Photos from the image-classification dataset "data" in the GitHub repository satorres8/CARD-RECOGNIZER. Its 54 classes are: 10 of clubs, 10 of diamonds, 10 of hearts, 10 of spades, 2 of clubs, 2 of diamonds, 2 of hearts, 2 of spades, 3 of clubs, 3 of diamonds, 3 of hearts, 3 of spades, 4 of clubs, 4 of diamonds, 4 of hearts, 4 of spades, 5 of clubs, 5 of diamonds, 5 of hearts, 5 of spades, 6 of clubs, 6 of diamonds, 6 of hearts, 6 of spades, 7 of clubs, 7 of diamonds, 7 of hearts, 7 of spades, 8 of clubs, 8 of diamonds, 8 of hearts, 8 of spades, 9 of clubs, 9 of diamonds, 9 of hearts, 9 of spades, ace of clubs, ace of diamonds, ace of hearts, ace of spades, black joker, jack of clubs, jack of diamonds, jack of hearts, jack of spades, king of clubs, king of diamonds, king of hearts, king of spades, queen of clubs, queen of diamonds, queen of hearts, queen of spades, red joker.

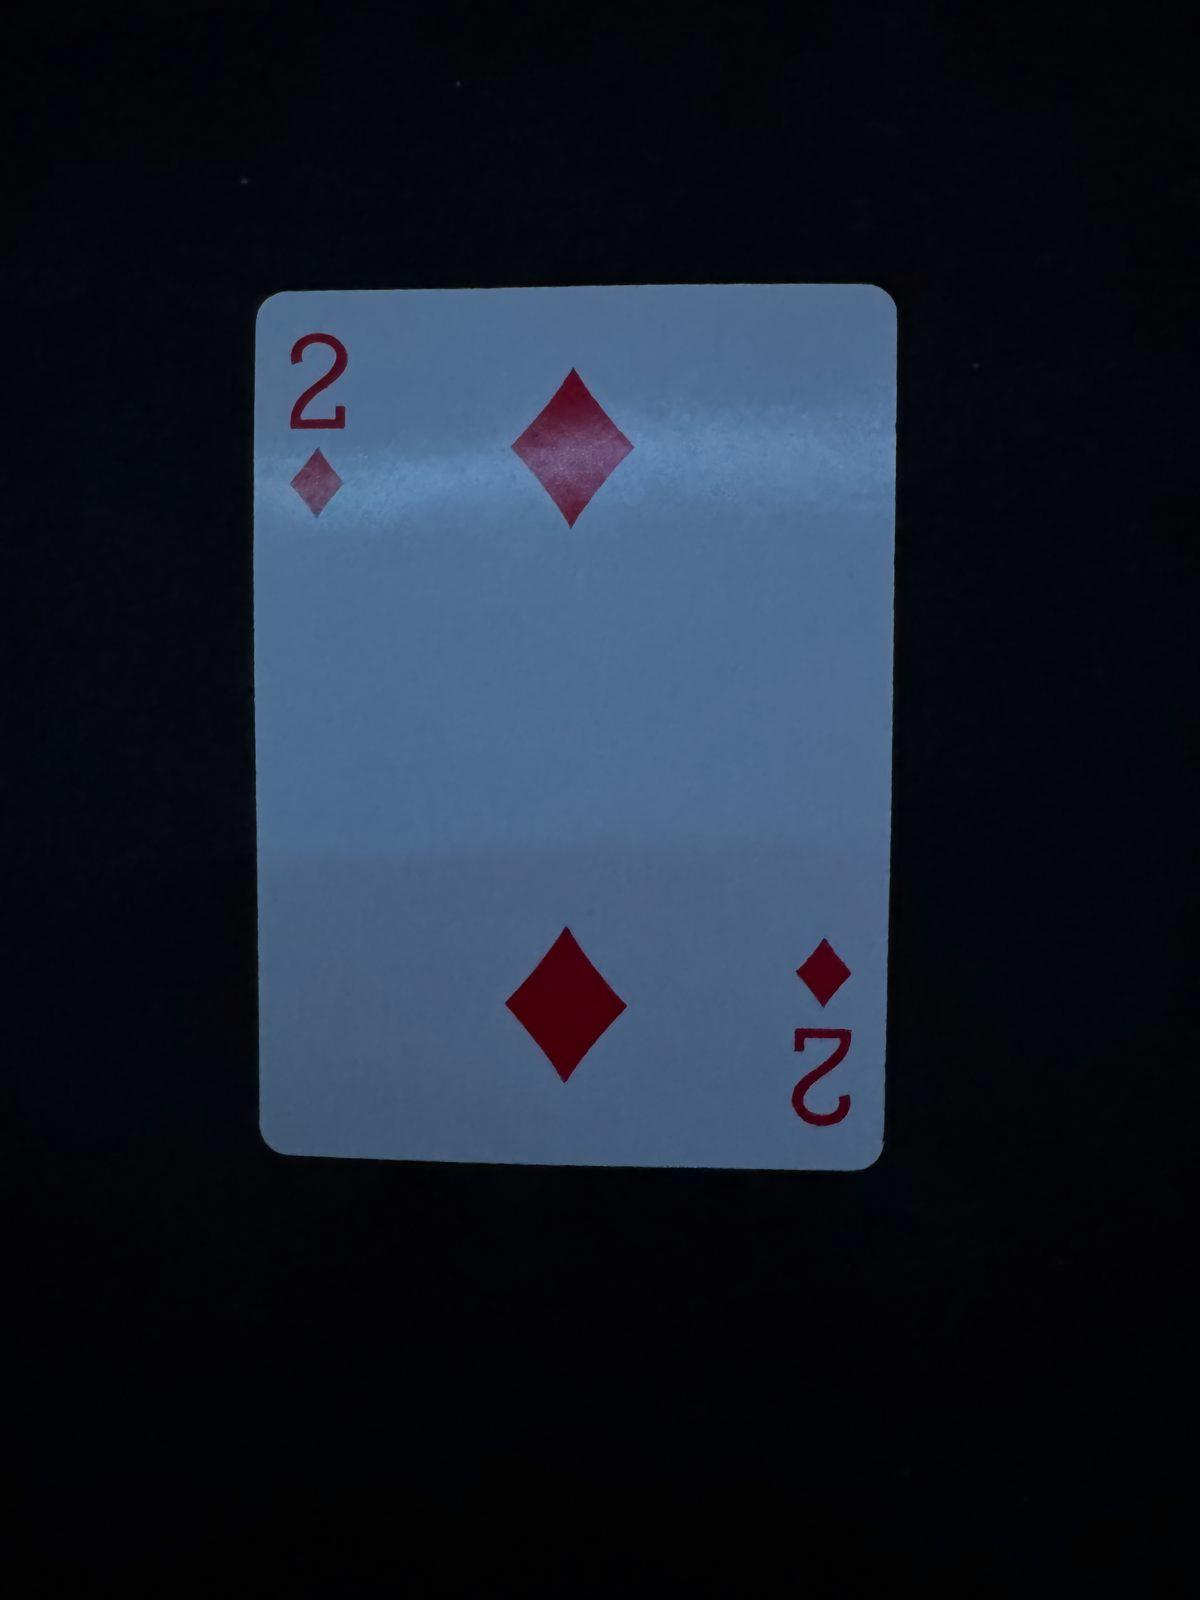
Label: 2 of diamonds

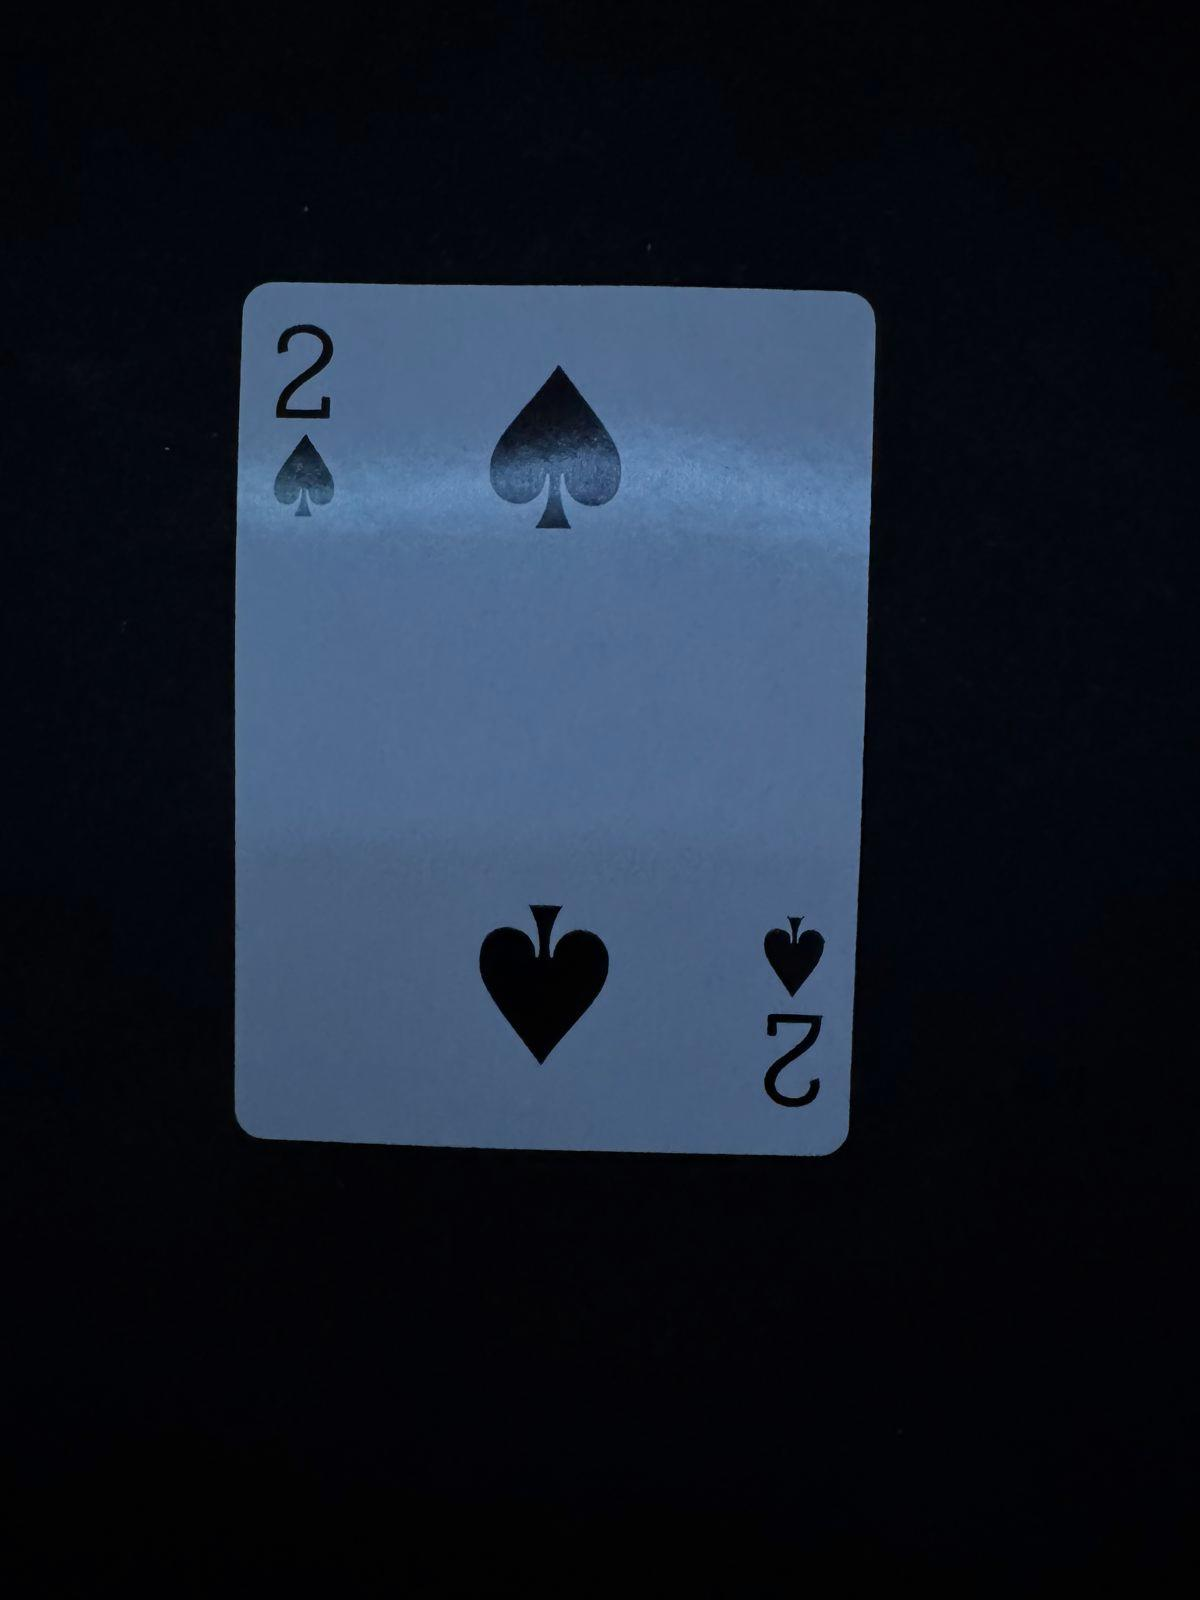
Label: 2 of spades

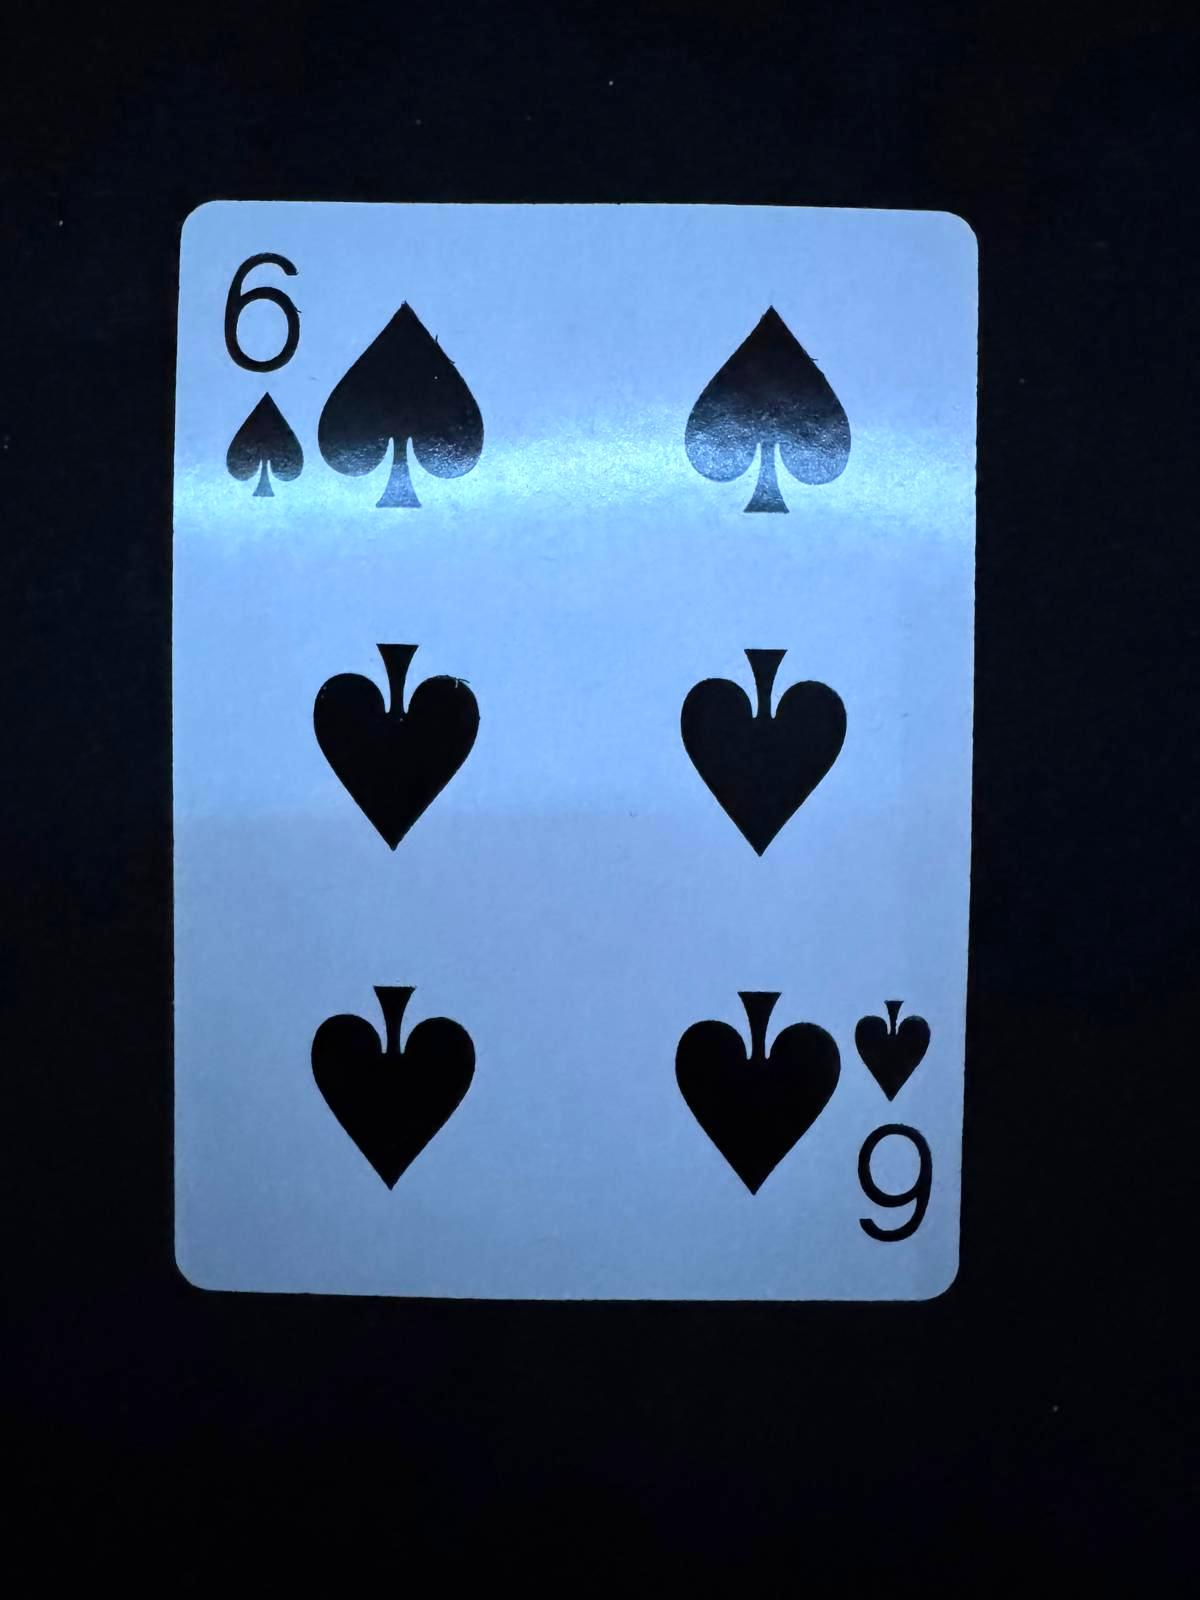
Label: 6 of spades

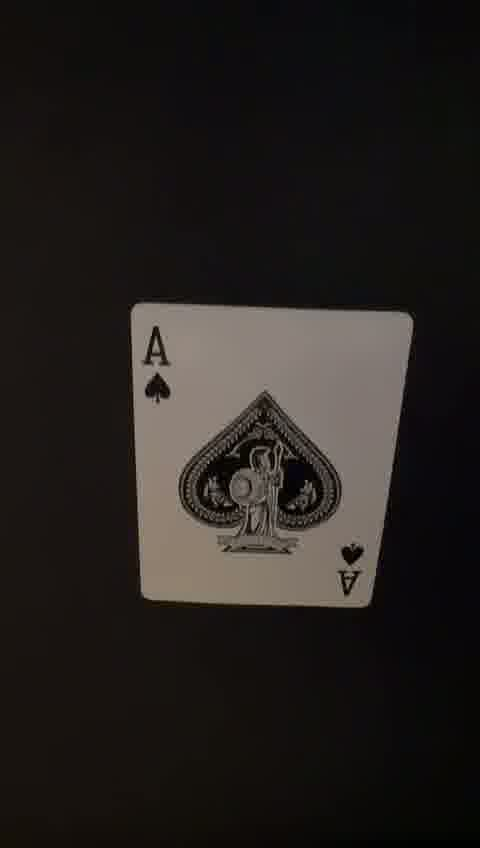
Label: ace of spades

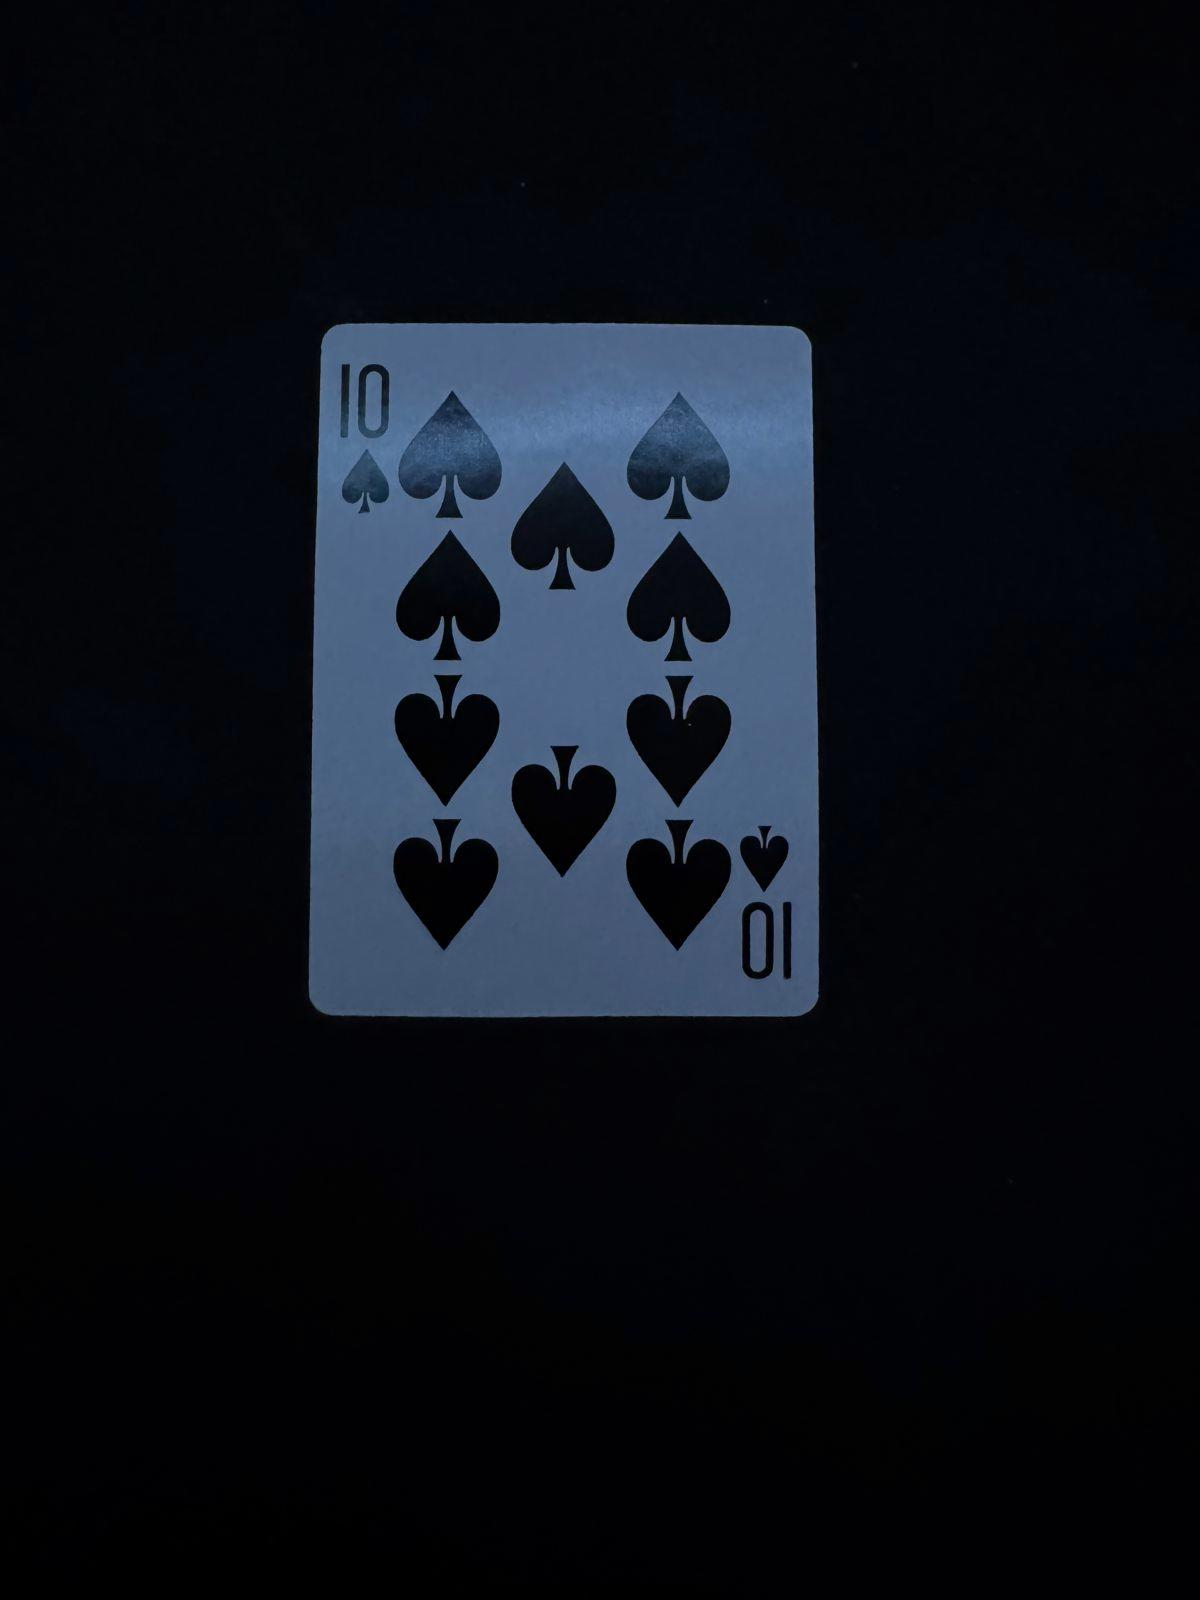
Label: 10 of spades

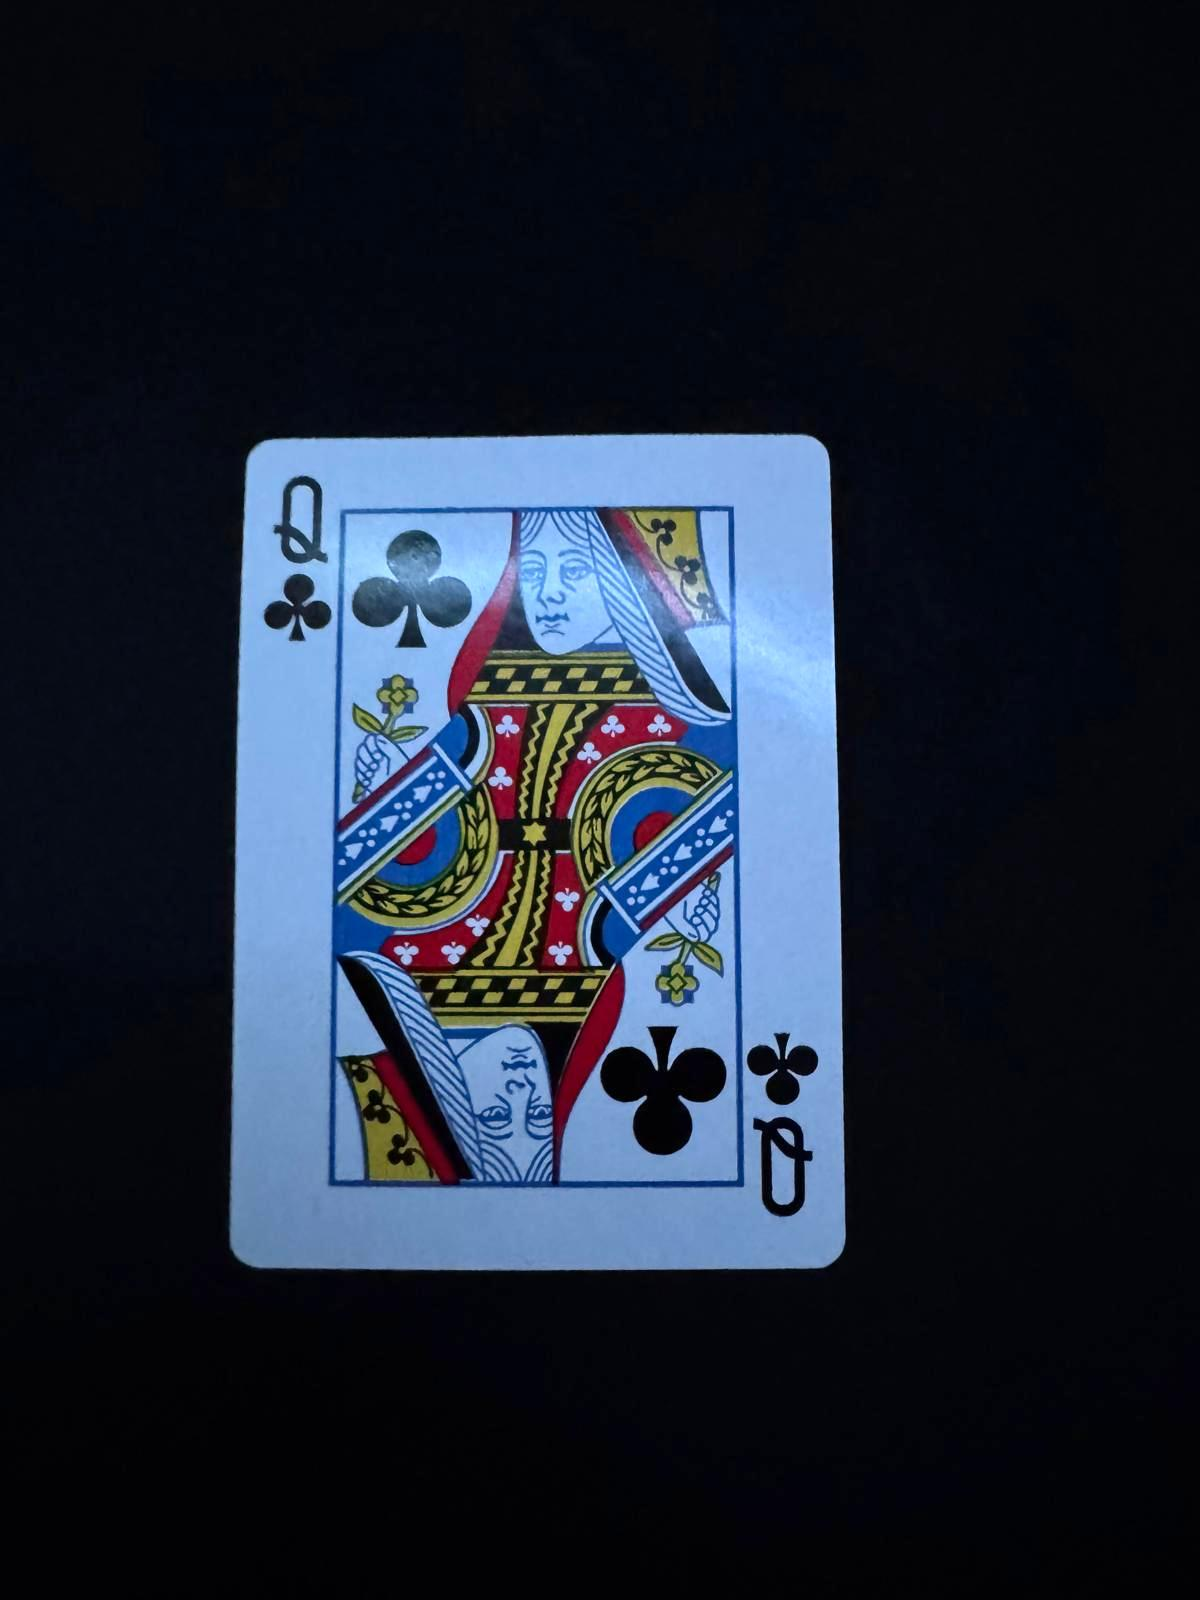
Label: queen of clubs
